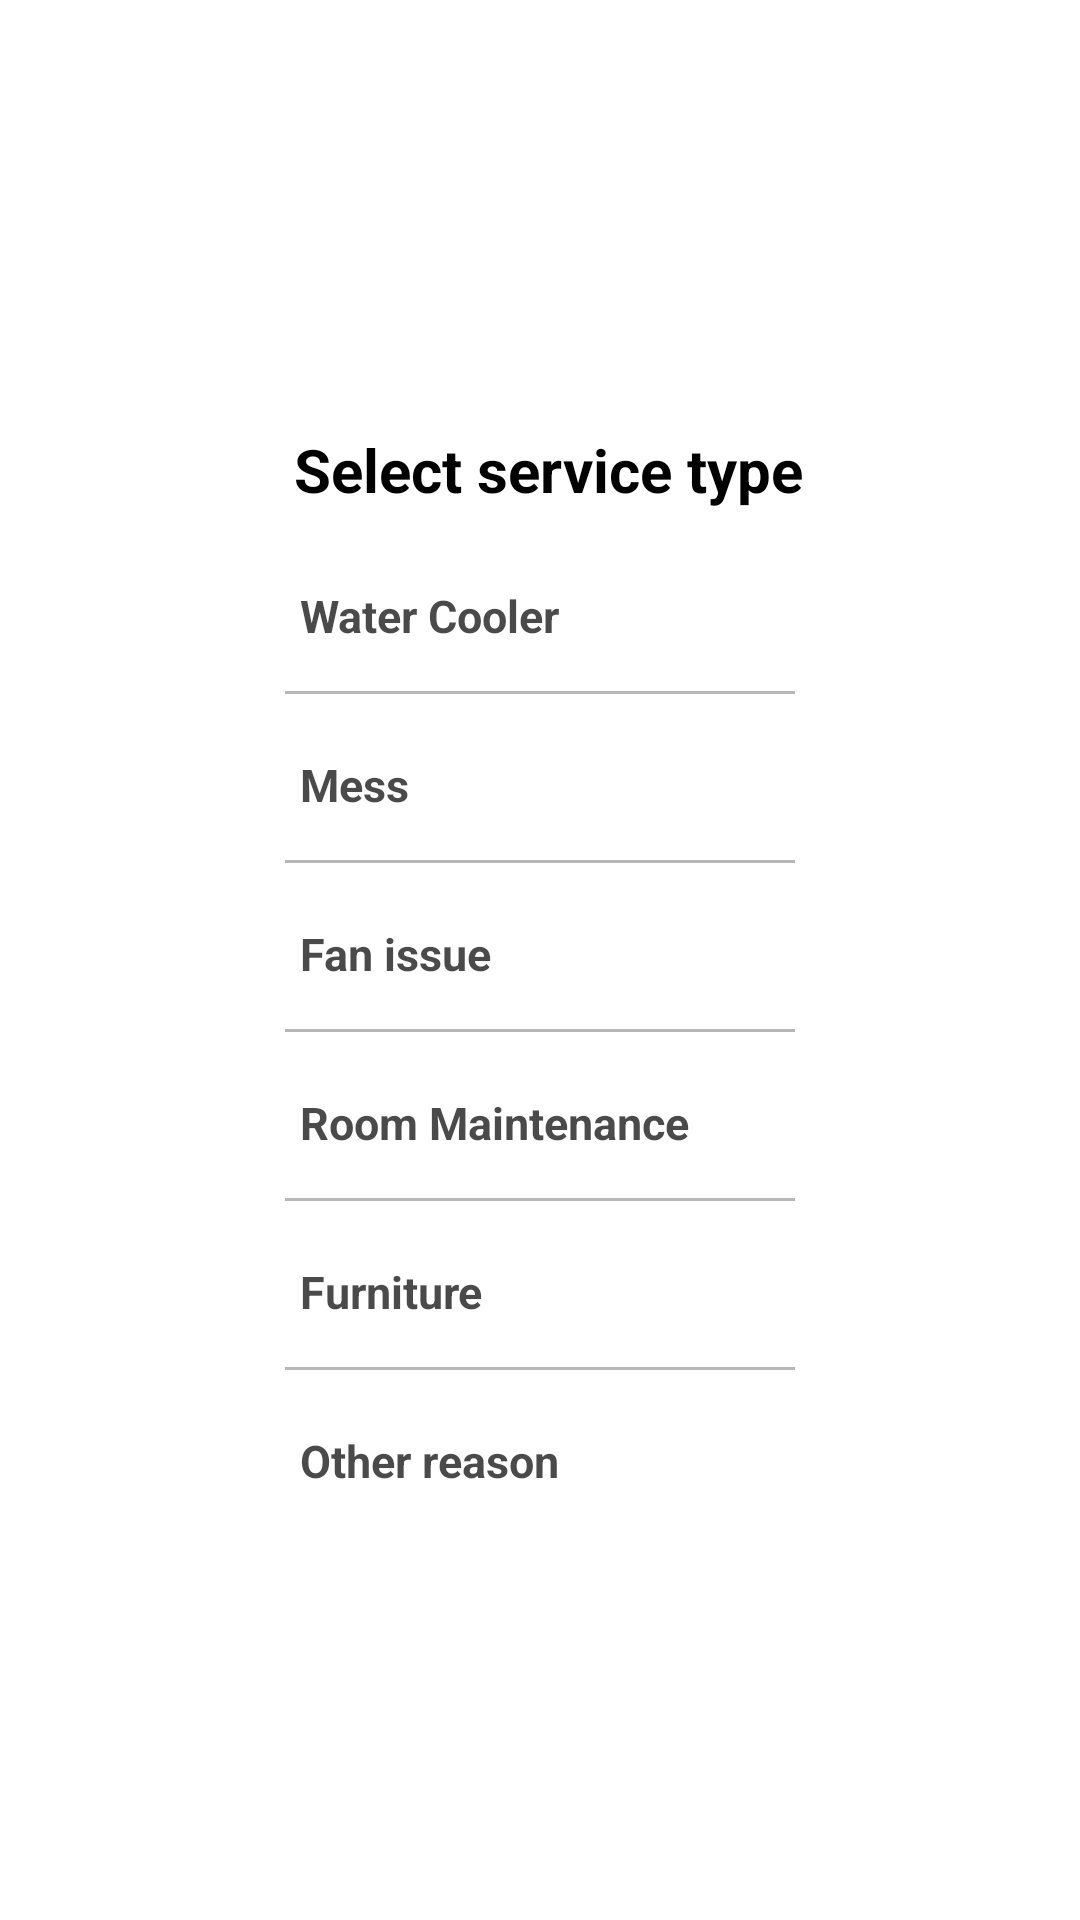

Write the Android layout XML for this screen, with the resource values it uses.
<!-- AndroidManifest.xml: application theme Theme.Hostel -->
<!-- res/layout/select_service_layout.xml -->
<?xml version="1.0" encoding="utf-8"?>
<LinearLayout xmlns:android="http://schemas.android.com/apk/res/android"
    android:layout_width="match_parent"
    android:layout_height="match_parent"
    android:gravity="center"

    android:orientation="vertical">

    <LinearLayout
        android:layout_width="220dp"
        android:layout_height="wrap_content"
        android:background="@drawable/custom_dialog_bg"

        android:orientation="vertical">


        <TextView
            android:layout_width="match_parent"
            android:layout_height="wrap_content"
            android:layout_marginLeft="28dp"
            android:layout_marginTop="20dp"
            android:text="Select service type"
            android:textColor="@color/black"
            android:textSize="20sp"
            android:textStyle="bold" />

        <TextView
            android:id="@+id/txt_water"
            android:layout_width="match_parent"
            android:layout_height="wrap_content"
            android:layout_marginLeft="30dp"
            android:layout_marginTop="25dp"
            android:text="Water Cooler"
            android:textColor="#B5000000"
            android:textSize="15sp"
            android:textStyle="bold" />


        <View
            android:layout_width="match_parent"
            android:layout_height="1dp"
            android:layout_marginHorizontal="25dp"
            android:layout_marginTop="15dp"
            android:background="#48000000" />


        <TextView
            android:id="@+id/txt_mess"
            android:layout_width="match_parent"
            android:layout_height="wrap_content"
            android:layout_marginLeft="30dp"
            android:layout_marginTop="20dp"
            android:text="Mess"
            android:textColor="#B5000000"
            android:textSize="15sp"
            android:textStyle="bold" />

        <View
            android:layout_width="match_parent"
            android:layout_height="1dp"
            android:layout_marginHorizontal="25dp"
            android:layout_marginTop="15dp"
            android:background="#48000000" />
        <TextView
            android:id="@+id/txt_fan"
            android:layout_width="match_parent"
            android:layout_height="wrap_content"
            android:layout_marginLeft="30dp"
            android:layout_marginTop="20dp"
            android:text="Fan issue"
            android:textColor="#B5000000"
            android:textSize="15sp"
            android:textStyle="bold" />

        <View
            android:layout_width="match_parent"
            android:layout_height="1dp"
            android:layout_marginHorizontal="25dp"
            android:layout_marginTop="15dp"
            android:background="#48000000" />
        <TextView
            android:id="@+id/txt_room"
            android:layout_width="match_parent"
            android:layout_height="wrap_content"
            android:layout_marginLeft="30dp"
            android:layout_marginTop="20dp"
            android:text="Room Maintenance"
            android:textColor="#B5000000"
            android:textSize="15sp"
            android:textStyle="bold" />

        <View
            android:layout_width="match_parent"
            android:layout_height="1dp"
            android:layout_marginHorizontal="25dp"
            android:layout_marginTop="15dp"
            android:background="#48000000" />
        <TextView
            android:id="@+id/txt_furniture"
            android:layout_width="match_parent"
            android:layout_height="wrap_content"
            android:layout_marginLeft="30dp"
            android:layout_marginTop="20dp"
            android:text="Furniture"
            android:textColor="#B5000000"
            android:textSize="15sp"
            android:textStyle="bold" />

        <View
            android:layout_width="match_parent"
            android:layout_height="1dp"
            android:layout_marginHorizontal="25dp"
            android:layout_marginTop="15dp"
            android:background="#48000000" />


        <TextView
            android:id="@+id/txt_other"
            android:layout_width="match_parent"
            android:layout_height="wrap_content"
            android:layout_marginLeft="30dp"
            android:layout_marginTop="20dp"
            android:text="Other reason"
            android:textColor="#B5000000"
            android:layout_marginBottom="20dp"
            android:textSize="15sp"
            android:textStyle="bold" />

    </LinearLayout>

</LinearLayout>
<!-- resources referenced by this layout -->
<resources>
  <color name="black">#FF000000</color>
  <!-- drawable custom_dialog_bg (drawable-v24) -->
  <?xml version="1.0" encoding="utf-8"?>
  <shape android:shape="rectangle"
      xmlns:android="http://schemas.android.com/apk/res/android">
      <corners android:radius="20dp"/>
      <solid android:color="@color/white"/>
  
  </shape>
  <style name="Theme.Hostel" parent="Theme.MaterialComponents.Light.DarkActionBar">
          
          <item name="colorPrimary">@color/app_color</item>
          <item name="colorPrimaryVariant">@color/app_color</item>
          <item name="colorOnPrimary">@color/white</item>
          
          <item name="colorSecondary">@color/app_color</item>
          <item name="colorSecondaryVariant">@color/app_color</item>
          <item name="colorOnSecondary">@color/black</item>
          
          <item name="android:statusBarColor">?attr/colorPrimaryVariant</item>
          
      </style>
  <color name="white">#FFFFFFFF</color>
  <color name="app_color">#FFC107</color>
</resources>
